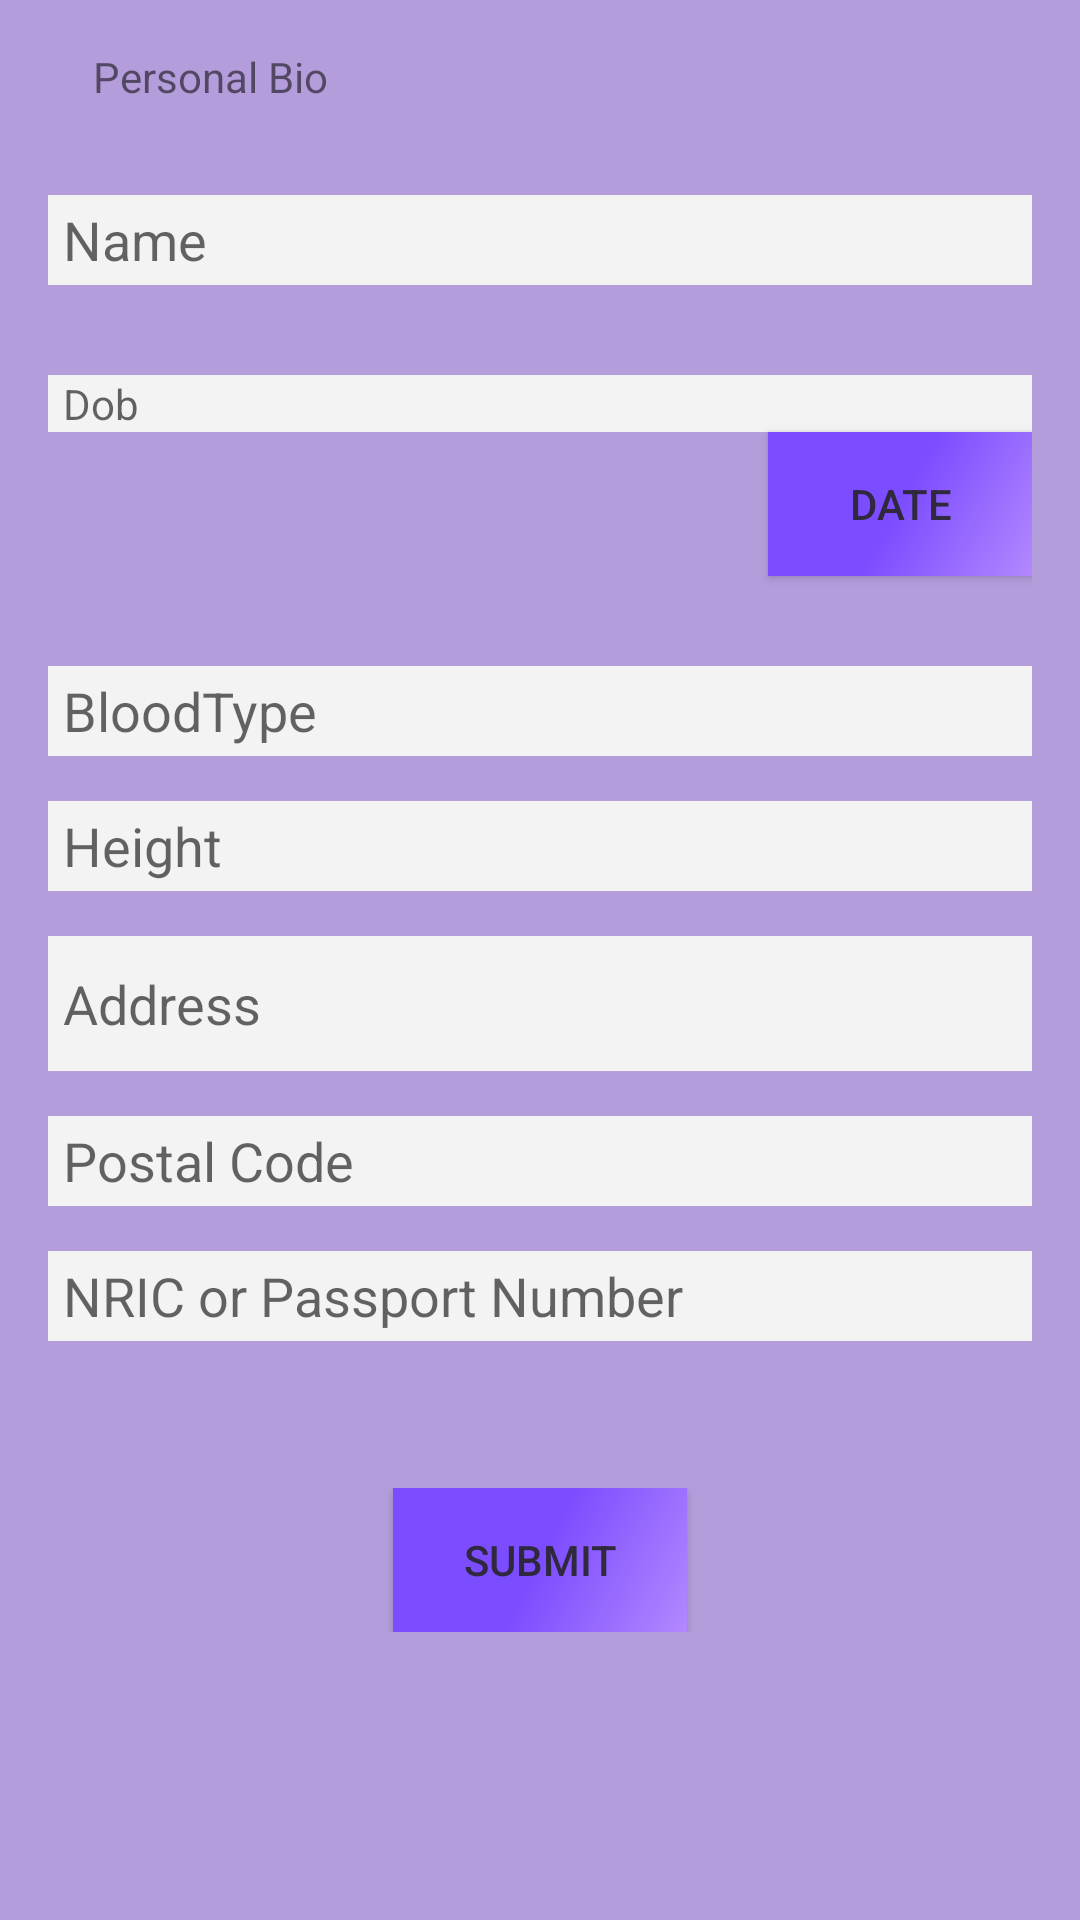

The Android layout XML behind this screen, and the referenced resources:
<!-- AndroidManifest.xml: application theme AppTheme -->
<!-- res/layout/personalbioform.xml -->
<ScrollView
    xmlns:android="http://schemas.android.com/apk/res/android"
    xmlns:tools="http://schemas.android.com/tools"
    android:id="@+id/scrollView1"
    android:layout_width="fill_parent"
    android:layout_height="fill_parent"
    tools:context="iss.nus.edu.medipalappln.fragment.PersonalBioForm"
    android:background="@color/bg_mainn"
    >
    <LinearLayout

        android:layout_width="fill_parent"
        android:layout_height="fill_parent"

        android:orientation="vertical"
        android:weightSum="1"
        tools:ignore="ScrollViewSize">


        <LinearLayout
            android:layout_width="fill_parent"
            android:layout_height="450dp"
            android:layout_marginBottom="30dp"
            android:layout_marginLeft="16dp"
            android:layout_marginRight="16dp"
            android:layout_marginTop="16dp"
            android:orientation="vertical"
            >
            <TextView
                android:id="@+id/MarqueeText"
                android:layout_width="fill_parent"
                android:layout_height="wrap_content"
                android:ellipsize="marquee"
                android:focusable="true"
                android:focusableInTouchMode="true"
                android:freezesText="true"
                android:marqueeRepeatLimit="marquee_forever"
                android:paddingLeft="15dip"
                android:paddingRight="15dip"
                android:scrollHorizontally="true"
                android:singleLine="true"
                android:text="Personal Bio" />


            <EditText
                android:id="@+id/name"
                android:layout_width="fill_parent"
                android:layout_height="30dp"
                android:layout_marginTop="30dp"
                android:background="#f3f3f3"
                android:freezesText="true"
                android:hint="Name"
                android:paddingLeft="5dp" />

            <TextView
                android:id="@+id/dob"
                android:layout_width="fill_parent"
                android:layout_height="wrap_content"
                android:layout_marginTop="30dp"
                android:background="#f3f3f3"
                android:focusable="false"
                android:freezesText="true"
                android:hint="Dob"
                android:paddingLeft="5dp"
                 />

            <Button
                android:id="@+id/dob_date"
                android:layout_width="wrap_content"
                android:layout_height="wrap_content"
                android:layout_alignParentEnd="true"
                android:layout_alignParentRight="true"
                android:layout_alignParentTop="true"
                android:layout_gravity="right"
                android:background="@drawable/side_nav_bar"
                android:elevation="0dp"
                android:text="Date"
                android:textAlignment="center" />

            <EditText
                android:id="@+id/Bloodtype"
                android:layout_width="match_parent"
                android:layout_height="30dp"
                android:layout_marginTop="30dp"
                android:background="#f3f3f3"
                android:freezesText="true"
                android:hint="BloodType"
                android:paddingLeft="5dp" />

            <EditText
                android:id="@+id/Height"
                android:layout_width="fill_parent"
                android:layout_height="30dp"
                android:layout_marginTop="15dp"
                android:background="#f3f3f3"
                android:freezesText="true"
                android:hint="Height"
                android:inputType="number"
                android:paddingLeft="5dp" />

            <EditText
                android:id="@+id/Address"
                android:layout_width="fill_parent"
                android:layout_height="45dp"
                android:layout_marginTop="15dp"
                android:background="#f3f3f3"
                android:freezesText="true"
                android:hint="Address"
                android:inputType="textPostalAddress"
                android:paddingLeft="5dp"
                android:singleLine="false" />

            <EditText
                android:id="@+id/postalcode"
                android:layout_width="fill_parent"
                android:layout_height="30dp"
                android:layout_marginTop="15dp"
                android:background="#f3f3f3"
                android:freezesText="true"
                android:hint="Postal Code"
                android:inputType="numberSigned"
                android:paddingLeft="5dp" />

            <EditText
                android:id="@+id/nric"
                android:layout_width="match_parent"
                android:layout_height="30dp"
                android:layout_marginTop="15dp"
                android:background="#f3f3f3"
                android:hint="NRIC or Passport Number"
                android:inputType="text"
                android:paddingLeft="5dp" />


        </LinearLayout>


        <RelativeLayout
            android:layout_width="fill_parent"
            android:layout_height="48dp"
            android:backgroundTint="@android:color/holo_blue_light"
            android:orientation="horizontal"
            android:layout_alignParentTop="true"
            tools:ignore="ObsoleteLayoutParam">

            <Button
                android:id="@+id/submit"
                android:layout_width="98dp"
                android:layout_height="wrap_content"
                android:layout_gravity="center_horizontal"
                android:background="@drawable/side_nav_bar"
                android:elevation="0dp"
                android:text="Submit"
                android:textAlignment="center"
                android:layout_alignParentTop="true"
                android:layout_centerHorizontal="true" />

        </RelativeLayout>

    </LinearLayout>
</ScrollView>
<!-- resources referenced by this layout -->
<resources>
  <color name="bg_mainn">#B39DDB</color>
  <!-- drawable side_nav_bar (drawable) -->
  <shape xmlns:android="http://schemas.android.com/apk/res/android"
      android:shape="rectangle">
      <gradient
          android:angle="135"
          android:centerColor="#7C4DFF"
          android:endColor="#7C4DFF"
          android:startColor="#B388FF"
          android:type="linear" />
  </shape>
  <style name="AppTheme" parent="Theme.AppCompat.Light.NoActionBar">
          
          <item name="colorPrimary">@color/colorPrimary</item>
          <item name="colorPrimaryDark">@color/colorPrimaryDark</item>
          <item name="colorAccent">@color/colorAccent</item>
          <item name="android:textColorPrimary">@color/primary_text_material_light</item>
          <item name="android:navigationBarColor">@android:color/darker_gray</item>
          <item name="android:colorForeground">@color/primary_text_material_light</item>
          <item name="windowActionBar">false</item>
          <item name="windowNoTitle">true</item>
      </style>
  <color name="colorPrimary">#5E35B1</color>
  <color name="colorPrimaryDark">#311B92</color>
  <color name="colorAccent">#7E57C2</color>
  <color name="primary_text_material_light">#de242323</color>
</resources>
